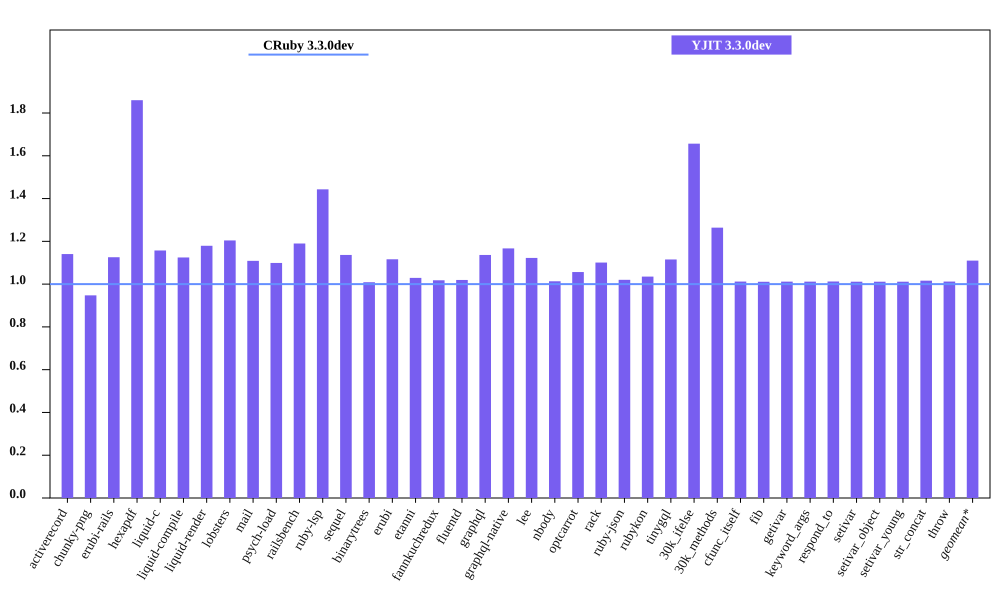

Data behind this chart, as committed beside it:
bench, CRuby 3.3.0dev mem (MiB), YJIT 3.3.0dev mem (MiB), Inline Code, Outlined Code, YJIT Mem overhead
activerecord, 40.95, 46.7, 2, 2
chunky-png, 47.87, 45.36, 1, 1
erubi-rails, 85.3, 96.03, 3, 3
hexapdf, 137.1, 255, 3, 2
liquid-c, 27.45, 31.76, 1, 1
liquid-compile, 23.58, 26.52, 1, 1
liquid-render, 26.17, 30.86, 1, 1
lobsters, 258, 310.7, 12, 10
mail, 43.57, 48.3, 2, 1
psych-load, 26.57, 29.2, 1, 1
railsbench, 84.99, 101.1, 4, 4
ruby-lsp, 87.2, 125.8, 9, 7
sequel, 28.7, 32.62, 1, 1
binarytrees, 17.62, 17.78, 1, 1
erubi, 21.06, 23.5, 1, 1
etanni, 15.16, 15.6, 1, 1
fannkuchredux, 12, 12.21, 1, 1
fluentd, 622.3, 634.3, 1, 1
graphql, 31.15, 35.39, 1, 1
graphql-native, 27.3, 31.86, 1, 1
lee, 26, 29.18, 1, 1
nbody, 12.06, 12.22, 1, 1
optcarrot, 53.26, 56.27, 1, 1
rack, 21.78, 23.98, 1, 1
ruby-json, 13.03, 13.29, 1, 1
rubykon, 39.43, 40.81, 1, 1
tinygql, 19.73, 22.0, 1, 1
30k_ifelse, 52.69, 87.29, 8, 7
30k_methods, 40.83, 51.61, 3, 3
cfunc_itself, 12.11, 12.25, 1, 1
fib, 12.11, 12.24, 1, 1
getivar, 12.11, 12.25, 1, 1
keyword_args, 12.11, 12.25, 1, 1
respond_to, 12.1, 12.25, 1, 1
setivar, 12.11, 12.24, 1, 1
setivar_object, 12.11, 12.24, 1, 1
setivar_young, 12.11, 12.24, 1, 1
str_concat, 38.03, 38.64, 1, 1
throw, 12.11, 12.25, 1, 1
